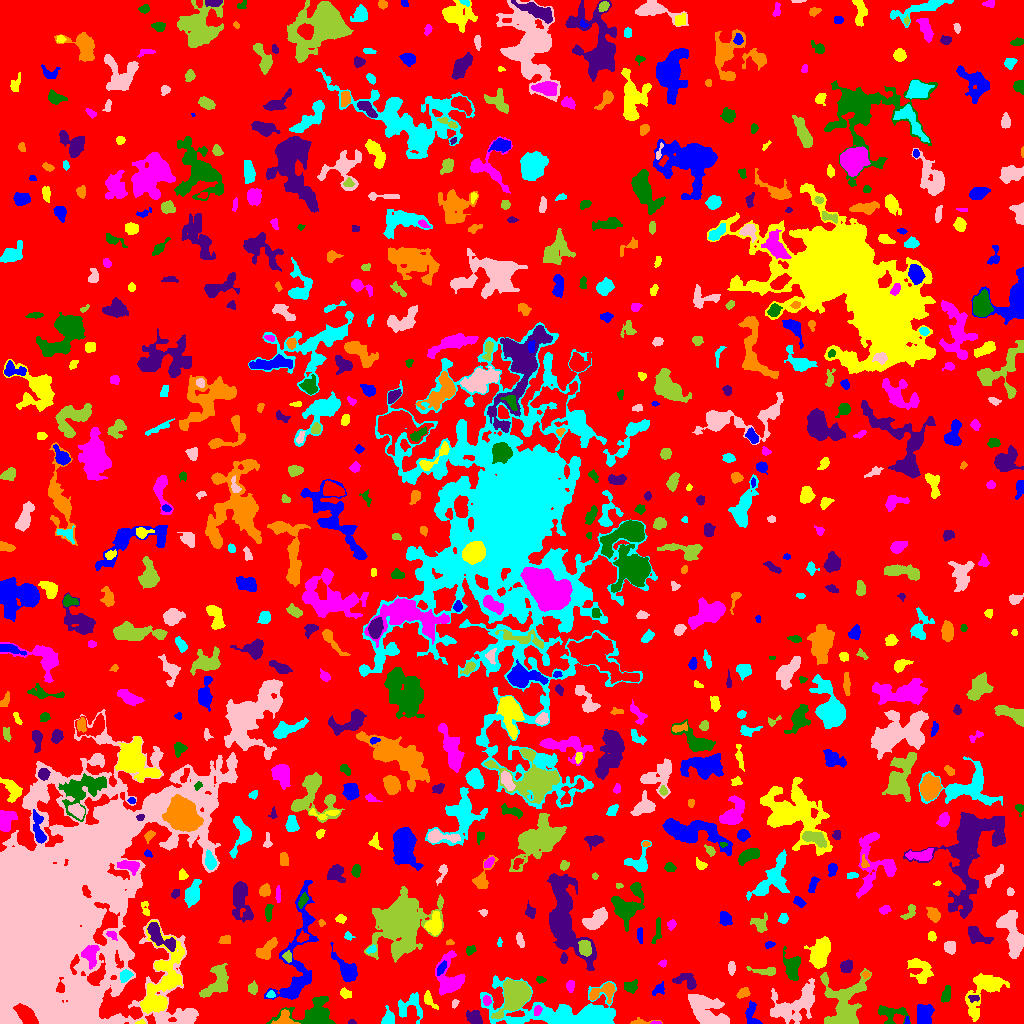

The table this chart was drawn from, first rows:
ID, X, Y, A, B, theta, total_flux, mu_max, mu_median, mu_mean, R_fwhm, R_e, R10, R90, x_start, x_end, y_start, y_end, area, greylevel
0, 522.8, 512.4, 300.5, 286.4, -0.7304, 1257449, 10.0, 1.0, 1.675, 93.17, 229.3, 86.07, 369.9, 0, 1023, 0, 1023, 750801, 1.675
1, 907, 2.568, 2.183, 0.9761, 1.53, 74.0, 5.0, 2.0, 2.176, 2.111, 1.693, 0.5642, 2.706, 904, 909, 0, 7, 34, 8.176
2, 141, 1.197, 2.22, 1.14, 0.1645, 71.0, 4.0, 2.0, 1.919, 2.646, 1.784, 0.5642, 2.877, 135, 145, 0, 4, 37, 7.919
3, 655.7, 0.64, 2.304, 0.7124, 0.02451, 50.0, 4.0, 1.0, 1.515, 2.257, 1.493, 0.5642, 2.459, 650, 661, 0, 3, 33, 7.515
4, 889.8, 9.323, 7.088, 5.183, -0.1254, 573.0, 8.0, 2.0, 1.923, 4.068, 4.549, 1.596, 7.59, 878, 910, 0, 18, 298, 5.923
5, 351.7, 1.169, 1.901, 1.135, -0.04948, 59.0, 4.0, 1.5, 1.639, 2.394, 1.784, 0.5642, 2.877, 348, 356, 0, 4, 36, 5.639
6, 638.9, 1.148, 6.082, 1.132, 0.05949, 142.0, 6.0, 1.0, 1.543, 2.585, 2.111, 0.7979, 3.868, 630, 662, 0, 6, 92, 5.543
7, 409.7, 17.41, 7.204, 6.269, 0.4248, 900.0, 7.0, 2.0, 2.624, 4.951, 5.809, 2.111, 9.097, 398, 422, 0, 31, 343, 5.624
8, 714.9, 2.327, 5.191, 1.793, 0.03488, 718.0, 13.0, 4.0, 4.787, 3.192, 3.523, 1.262, 5.781, 705, 727, 0, 7, 150, 12.79
9, 515.3, 29.46, 6.455, 5.341, 1.097, 15561, 77.0, 12.0, 19.77, 6.979, 6.699, 2.585, 11.64, 491, 531, 5, 44, 787, 24.77
10, 1019, 13.22, 2.797, 2.006, -0.3495, 250.0, 6.0, 2.0, 2.451, 3.742, 2.877, 1.128, 4.514, 1012, 1023, 8, 18, 102, 6.451
11, 751.9, 8.872, 7.064, 3.237, -1.407, 243.0, 3.0, 1.0, 1.191, 4.442, 4.068, 1.596, 6.652, 745, 762, 0, 23, 204, 5.191
12, 159.7, 36.85, 21.28, 7.943, 1.283, 4798, 16.0, 3.0, 3.459, 6.723, 9.674, 3.241, 17.39, 140, 184, 10, 103, 1387, 8.459
13, 537, 13.02, 2.687, 1.583, 1.304, 132.0, 4.0, 2.0, 1.76, 3.742, 2.646, 0.9772, 4.107, 534, 542, 8, 18, 75, 10.76
14, 313.5, 9.66, 13.11, 6.87, 0.0987, 2383, 9.0, 3.0, 3.38, 7.159, 8.387, 3.038, 13.05, 266, 335, 0, 27, 705, 6.38
15, 474.1, 5.821, 4.489, 2.961, -0.5771, 605.0, 6.0, 3.0, 3.168, 6.257, 4.549, 1.871, 6.887, 466, 482, 0, 13, 191, 7.168
16, 284.3, 4.012, 4.274, 3.705, 0.06386, 733.0, 9.0, 4.0, 3.818, 4.583, 4.107, 1.596, 6.58, 271, 300, 0, 14, 192, 9.818
17, 388.4, 4.487, 3.575, 2.689, 1.479, 585.0, 9.0, 3.0, 3.656, 4.334, 3.656, 1.493, 5.809, 381, 394, 0, 18, 160, 7.656
18, 454.9, 20.05, 2.412, 1.494, 1.209, 111.0, 3.0, 2.0, 2.094, 3.478, 2.394, 0.9772, 3.568, 452, 459, 15, 24, 53, 5.094
19, 843.8, 18.5, 13.58, 9.675, 1.491, 4589, 13.0, 4.0, 4.083, 7.878, 10.08, 3.7, 16.2, 820, 871, 0, 55, 1124, 7.083
20, 26.71, 7.713, 5.737, 2.974, -0.827, 3064, 20.0, 9.0, 9.516, 7.114, 5.323, 2.185, 8.195, 13, 38, 0, 20, 322, 43.52
21, 924.4, 11.12, 4.876, 3.854, 1.155, 649.0, 5.0, 2.0, 2.128, 6.103, 5.046, 2.185, 7.818, 917, 934, 0, 19, 305, 6.128
22, 429, 23.29, 4.759, 2.051, -0.9883, 296.0, 7.0, 2.0, 2.193, 2.877, 3.29, 1.128, 5.382, 424, 438, 14, 33, 135, 6.193
23, 486.9, 22.9, 2.103, 1.733, -1.437, 125.0, 5.0, 2.0, 1.623, 2.394, 2.394, 0.7979, 3.909, 483, 491, 18, 28, 77, 7.623
24, 945.9, 28.93, 3.809, 1.928, 1.218, 174.0, 4.0, 1.0, 1.279, 4.184, 3.241, 1.262, 5.109, 941, 950, 21, 38, 136, 5.279
25, 973.9, 25.38, 2.926, 1.688, -0.07013, 156.0, 5.0, 2.0, 2.229, 2.877, 2.706, 0.9772, 4.146, 968, 979, 21, 28, 70, 8.229
26, 602.7, 31.56, 7.698, 3.952, 0.3019, 984.0, 7.0, 3.0, 3.477, 6.358, 5.441, 2.111, 8.482, 589, 615, 20, 41, 283, 7.477
27, 270.6, 28.84, 1.847, 1.683, 0.1378, 90.0, 4.0, 1.0, 1.552, 2.932, 2.111, 0.7979, 3.478, 266, 275, 26, 33, 58, 7.552
28, 704, 16.97, 9.724, 6.387, -0.3423, 2706, 10.0, 4.0, 4.144, 9.184, 7.878, 3.09, 12.58, 688, 729, 0, 29, 653, 7.144
29, 252.5, 35.41, 2.6, 2.256, 1.521, 333.0, 7.0, 3.0, 3.202, 3.742, 3.038, 1.128, 4.82, 248, 257, 29, 43, 104, 7.202
30, 887.3, 36.78, 5.182, 2.69, 0.1318, 1158, 10.0, 5.0, 5.411, 6.628, 4.82, 1.871, 7.291, 877, 898, 32, 44, 214, 7.411
31, 297.8, 64.05, 34.36, 8.336, 1.418, 3922, 8.0, 3.0, 2.933, 10.67, 11.37, 4.222, 18.26, 264, 318, 24, 143, 1337, 5.933
32, 345, 29.96, 2.824, 2.157, -0.5552, 156.0, 5.0, 1.0, 1.56, 2.646, 2.706, 0.9772, 4.514, 340, 351, 25, 36, 100, 6.56
33, 570.3, 37.72, 2.894, 2.152, -1.549, 208.0, 4.0, 2.0, 2.261, 4.918, 3.141, 1.262, 4.82, 566, 574, 31, 43, 92, 5.261
34, 630.6, 36.62, 3.212, 2.515, 0.2654, 355.0, 6.0, 2.0, 2.432, 4.406, 3.478, 1.382, 5.726, 624, 637, 30, 44, 146, 6.432
35, 686.6, 41.97, 6.431, 3.475, -0.3719, 743.0, 7.0, 3.0, 3.148, 5.293, 4.72, 1.784, 7.59, 672, 696, 34, 50, 236, 6.148
36, 742.9, 30.44, 3.196, 2.098, 0.5074, 327.0, 6.0, 3.0, 2.843, 4.478, 3.338, 1.382, 5.171, 736, 750, 25, 36, 115, 6.843
37, 575.9, 7.958, 28.36, 7.09, -0.1185, 15573, 56.0, 3.0, 7.216, 6.887, 8.649, 3.09, 19.98, 480, 616, 0, 48, 2158, 10.22
38, 794.1, 18, 13.42, 7.117, 0.4817, 3045, 9.0, 3.0, 3.246, 8.253, 9.407, 3.523, 15.03, 770, 814, 0, 45, 938, 6.246
39, 216.8, 40.47, 9.115, 5.11, 1.037, 1742, 11.0, 3.0, 3.548, 4.334, 6.91, 2.394, 10.81, 199, 228, 26, 60, 491, 6.548
40, 60.24, 35.61, 3.625, 1.909, 1.475, 313.0, 7.0, 3.0, 3.402, 3.568, 2.821, 1.128, 4.583, 56, 64, 31, 46, 92, 19.4
41, 658.6, 34.12, 3.661, 2.193, 0.7351, 355.0, 6.0, 3.0, 3.17, 4.549, 3.29, 1.262, 5.046, 652, 664, 28, 42, 112, 7.17
42, 984.1, 34.41, 12.9, 6.648, 0.9012, 2349, 9.0, 3.0, 3.17, 7.181, 8.058, 2.985, 13.26, 965, 1009, 2, 50, 741, 6.17
43, 449.5, 44.5, 10.31, 6.664, -1.433, 2206, 10.0, 3.0, 3.745, 7.485, 7.291, 2.706, 11.82, 435, 465, 28, 73, 589, 6.745
44, 540.5, 43.9, 2.208, 1.55, -0.08113, 98.0, 4.0, 1.5, 1.581, 3.141, 2.326, 0.7979, 3.7, 536, 546, 40, 47, 62, 6.581
45, 846.4, 56.81, 3.227, 2.867, 0.8516, 493.0, 7.0, 3.0, 3.4, 4.72, 3.909, 1.493, 5.971, 840, 852, 51, 64, 145, 6.4
46, 865.6, 48.79, 1.902, 1.645, 0.06934, 136.0, 6.0, 2.0, 2.667, 2.706, 2.111, 0.7979, 3.432, 862, 870, 45, 52, 51, 7.667
47, 125.5, 47.75, 2.863, 2.355, 0.7226, 673.0, 14.0, 4.0, 5.217, 3.7, 3.192, 1.262, 5.293, 120, 133, 41, 54, 129, 12.22
48, 731.5, 55.39, 3.042, 1.731, -0.0, 134.0, 3.0, 1.0, 1.426, 3.742, 3.038, 1.128, 4.652, 728, 735, 48, 62, 94, 5.426
49, 766.7, 52.16, 7.033, 1.761, -0.1095, 184.0, 3.0, 1.0, 1.102, 4.334, 3.568, 1.382, 5.499, 746, 775, 48, 57, 167, 6.102
50, 244.5, 58.85, 2.812, 1.658, -1.274, 136.0, 4.0, 2.0, 2.305, 3.949, 2.523, 0.9772, 3.827, 241, 247, 53, 63, 59, 5.305
51, 441.4, 55.32, 3.639, 1.546, 1.002, 179.0, 5.0, 2.0, 1.772, 2.706, 2.932, 0.9772, 4.687, 437, 446, 48, 63, 101, 9.772
52, 921.1, 51.81, 7.294, 4.973, -0.9353, 937.0, 7.0, 2.0, 2.512, 4.951, 6.103, 2.257, 9.575, 907, 933, 40, 65, 373, 5.512
53, 662.3, 60.2, 1.665, 1.296, 0.6498, 51.0, 3.0, 1.0, 0.9808, 2.034, 1.784, 0.5642, 2.932, 658, 666, 56, 64, 52, 6.981
54, 792.1, 56.7, 6.889, 4, -1.465, 1165, 7.0, 3.0, 3.437, 7.069, 5.89, 2.459, 9.167, 783, 800, 43, 77, 339, 6.437
55, 563.6, 65.25, 2.381, 1.688, 1.547, 169.0, 6.0, 2.0, 2.38, 2.985, 2.523, 0.7979, 4.029, 560, 567, 60, 71, 71, 8.38
56, 267.4, 74.91, 6.965, 2.912, 0.8477, 842.0, 8.0, 3.0, 3.142, 5.528, 5.14, 1.954, 8.176, 255, 277, 64, 86, 268, 6.142
57, 371.5, 74.3, 2.578, 1.597, 0.5619, 141.0, 4.0, 2.0, 2.074, 3.742, 2.523, 0.9772, 4.029, 366, 376, 70, 79, 68, 8.074
58, 950.4, 76.4, 3.13, 2.357, -1.324, 268.0, 5.0, 2.0, 1.901, 3.949, 3.432, 1.382, 5.323, 944, 955, 69, 82, 141, 5.901
59, 287.3, 67.03, 2.645, 2.063, -1.319, 181.0, 4.0, 2.0, 2.129, 4.297, 2.985, 1.128, 4.549, 282, 291, 61, 73, 85, 8.129
... 699 more rows
